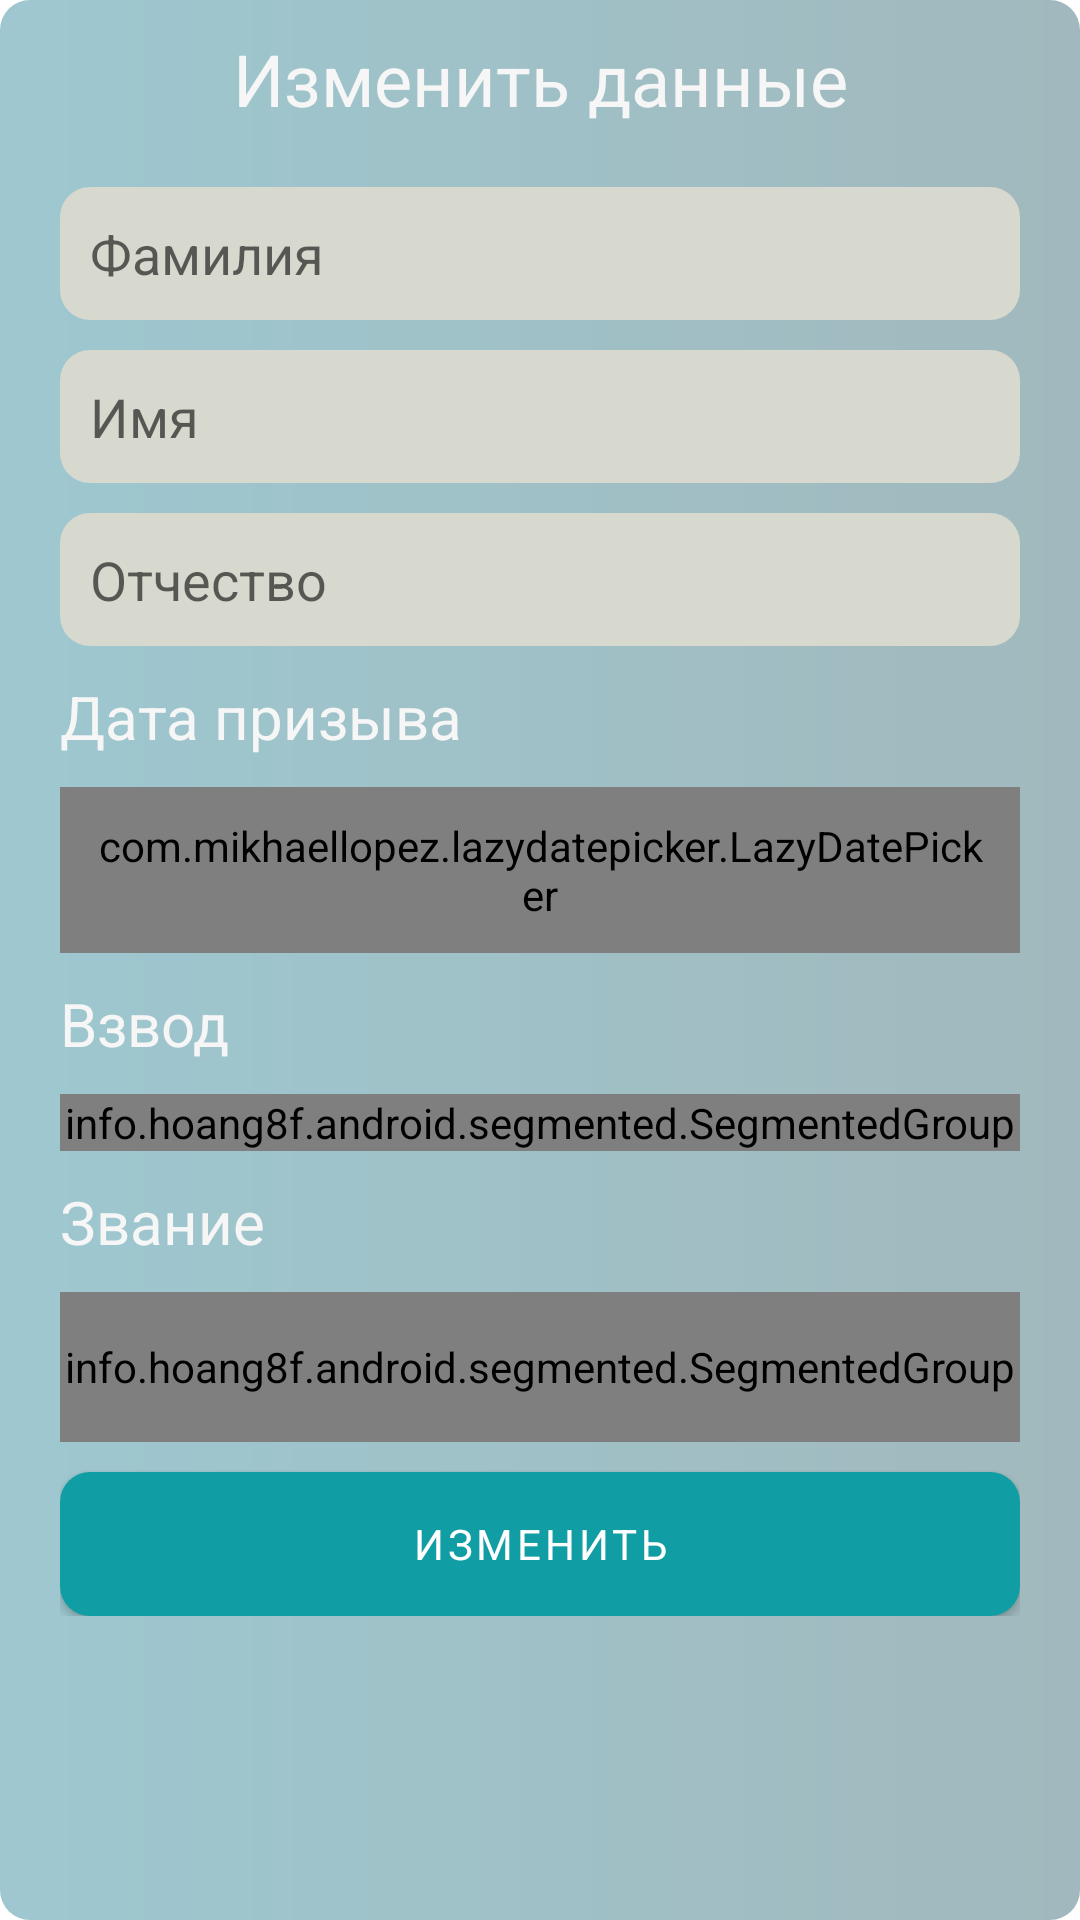

Write the Android layout XML for this screen, with the resource values it uses.
<!-- AndroidManifest.xml: application theme Theme.StarShina -->
<!-- res/layout/soldier_edit_dialog.xml -->
<?xml version="1.0" encoding="utf-8"?>
<RelativeLayout xmlns:android="http://schemas.android.com/apk/res/android"
    xmlns:app="http://schemas.android.com/apk/res-auto"
    xmlns:tools="http://schemas.android.com/tools"
    android:layout_width="match_parent"
    android:layout_height="wrap_content"
    android:background="@drawable/panel_round_back_dialog"
    android:padding="10dp"
    tools:context=".SoldierAddActivity">

    <TextView
        android:id="@+id/activityTitle"
        android:layout_width="match_parent"
        android:layout_height="wrap_content"
        android:gravity="center"
        android:text="Изменить данные"
        android:textColor="@color/text_color"
        android:textSize="24sp" />

    <RelativeLayout
        android:layout_width="match_parent"
        android:layout_height="wrap_content"
        android:layout_below="@id/activityTitle"
        android:layout_marginTop="10dp"
        android:padding="10dp">

        <EditText
            android:id="@+id/a_surname"
            android:layout_width="match_parent"
            android:layout_height="wrap_content"
            android:background="@drawable/ed_back_round_10"
            android:hint="Фамилия"
            android:inputType="textPersonName"
            android:maxLength="15"
            android:maxLines="1"
            android:padding="10dp"
            android:textSize="18sp" />

        <EditText
            android:id="@+id/a_name"
            android:layout_width="match_parent"
            android:layout_height="wrap_content"
            android:layout_below="@id/a_surname"
            android:layout_marginTop="10dp"
            android:background="@drawable/ed_back_round_10"
            android:hint="Имя"
            android:inputType="textPersonName"
            android:maxLength="15"
            android:maxLines="1"
            android:padding="10dp"
            android:textSize="18sp" />

        <EditText
            android:id="@+id/a_lastname"
            android:layout_width="match_parent"
            android:layout_height="wrap_content"
            android:layout_below="@id/a_name"
            android:layout_marginTop="10dp"
            android:background="@drawable/ed_back_round_10"
            android:hint="Отчество"
            android:inputType="textPersonName"
            android:maxLength="15"
            android:maxLines="1"
            android:padding="10dp"
            android:textSize="18sp" />

        <TextView
            android:id="@+id/dmb_title"
            android:layout_width="match_parent"
            android:layout_height="wrap_content"
            android:layout_below="@id/a_lastname"
            android:layout_marginTop="10dp"
            android:text="Дата призыва"
            android:textColor="@color/text_color"
            android:textSize="20sp" />

        <com.mikhaellopez.lazydatepicker.LazyDatePicker
            android:id="@+id/dmb_picker"
            android:layout_width="match_parent"
            android:layout_height="wrap_content"
            android:layout_below="@id/dmb_title"
            android:layout_marginTop="10dp"
            android:background="@drawable/ed_back_round_10"
            android:padding="10dp"
            app:ldp_date_format="dd-mm-yyyy"
            app:ldp_hint_color="#4D000000"
            app:ldp_text_color="#202020" />


        <TextView
            android:id="@+id/vzvod_title"
            android:layout_width="match_parent"
            android:layout_height="wrap_content"
            android:layout_below="@id/dmb_picker"
            android:layout_marginTop="10dp"
            android:text="Взвод"
            android:textColor="@color/text_color"
            android:textSize="20sp" />


        <info.hoang8f.android.segmented.SegmentedGroup
            android:id="@+id/vzvod_group"
            android:layout_width="match_parent"
            android:layout_height="wrap_content"
            android:layout_below="@id/vzvod_title"
            android:layout_marginTop="10dp"
            android:orientation="horizontal"
            app:sc_border_width="2dp"
            app:sc_checked_text_color="@color/text_color"
            app:sc_corner_radius="10dp"
            app:sc_tint_color="@color/accent_color">

            <RadioButton
                android:id="@+id/v_av"
                style="@style/RadioButton"
                android:layout_width="match_parent"
                android:layout_height="wrap_content"
                android:layout_weight="1"
                android:checked="true"
                android:text="АВ" />

            <RadioButton
                android:id="@+id/v_aer"
                style="@style/RadioButton"
                android:layout_width="match_parent"
                android:layout_height="wrap_content"
                android:layout_weight="1"
                android:text="АЭР" />

            <RadioButton
                android:id="@+id/v_el"
                style="@style/RadioButton"
                android:layout_width="match_parent"
                android:layout_height="wrap_content"
                android:layout_weight="1"
                android:text="ЭЛ" />

            <RadioButton
                android:id="@+id/v_other"
                style="@style/RadioButton"
                android:layout_width="match_parent"
                android:layout_height="wrap_content"
                android:layout_weight="1"
                android:text="Другой" />
        </info.hoang8f.android.segmented.SegmentedGroup>

        <TextView
            android:id="@+id/zvanie_title"
            android:layout_width="match_parent"
            android:layout_height="wrap_content"
            android:layout_below="@id/vzvod_group"
            android:layout_marginTop="10dp"
            android:text="Звание"
            android:textColor="@color/text_color"
            android:textSize="20sp" />

        <RelativeLayout
            android:id="@+id/zvanie_container"
            android:layout_width="match_parent"
            android:layout_height="50dp"
            android:layout_below="@id/zvanie_title"
            android:layout_marginTop="10dp">

            <LinearLayout
                android:layout_width="match_parent"
                android:layout_height="match_parent"
                android:orientation="horizontal"
                android:padding="2dp">

                <RelativeLayout
                    android:layout_width="match_parent"
                    android:layout_height="match_parent"
                    android:layout_weight="1">

                </RelativeLayout>

                <RelativeLayout
                    android:layout_width="match_parent"
                    android:layout_height="match_parent"
                    android:layout_weight="1">

                    <RelativeLayout
                        android:layout_width="15dp"
                        android:layout_height="match_parent"
                        android:layout_marginStart="10dp"
                        android:background="@color/yellow" />

                </RelativeLayout>

                <RelativeLayout
                    android:layout_width="match_parent"
                    android:layout_height="match_parent"
                    android:layout_weight="1">

                    <RelativeLayout
                        android:id="@+id/zvanie_1"
                        android:layout_width="15dp"
                        android:layout_height="match_parent"
                        android:layout_marginStart="10dp"
                        android:background="@color/yellow" />

                    <RelativeLayout
                        android:layout_width="15dp"
                        android:layout_height="match_parent"
                        android:layout_marginStart="5dp"
                        android:layout_toEndOf="@id/zvanie_1"
                        android:background="@color/yellow" />

                </RelativeLayout>


            </LinearLayout>

            <info.hoang8f.android.segmented.SegmentedGroup xmlns:segmentedgroup="http://schemas.android.com/apk/res-auto"
                android:id="@+id/zvanie_group"
                android:layout_width="match_parent"
                android:layout_height="50dp"
                android:orientation="horizontal"
                segmentedgroup:sc_border_width="2dp"
                segmentedgroup:sc_checked_text_color="@color/text_color"
                segmentedgroup:sc_corner_radius="10dp"
                segmentedgroup:sc_tint_color="#66119DA4">

                <RadioButton
                    android:id="@+id/z_ryad"
                    style="@style/RadioButton"
                    android:layout_width="match_parent"
                    android:layout_height="match_parent"
                    android:layout_weight="1"
                    android:checked="true"
                    android:text="" />

                <RadioButton
                    android:id="@+id/z_efr"
                    style="@style/RadioButton"
                    android:layout_width="match_parent"
                    android:layout_height="match_parent"
                    android:layout_weight="1"
                    android:checked="true"
                    android:text="" />

                <RadioButton
                    android:id="@+id/z_ml"
                    style="@style/RadioButton"
                    android:layout_width="match_parent"
                    android:layout_height="match_parent"
                    android:layout_weight="1"
                    android:text="" />
            </info.hoang8f.android.segmented.SegmentedGroup>
        </RelativeLayout>

        <Button
            android:id="@+id/addBtn"
            android:layout_width="match_parent"
            android:layout_height="wrap_content"
            android:layout_below="@id/zvanie_container"
            android:layout_marginTop="10dp"
            android:background="@drawable/button_ripple_back_round_10"
            android:text="Изменить" />
    </RelativeLayout>

</RelativeLayout>
<!-- resources referenced by this layout -->
<resources>
  <color name="accent_color">#119DA4</color>
  <color name="text_color">#F6F6F6</color>
  <color name="yellow">#F1C40F</color>
  <!-- drawable button_ripple_back_round_10 (drawable) -->
  <?xml version="1.0" encoding="utf-8"?>
  <ripple xmlns:android="http://schemas.android.com/apk/res/android"
      android:color="#FFE26C">
      <item>
  
          <shape android:shape="rectangle">
              <corners android:radius="10dp" />
              <solid android:color="@color/accent_color" />
  
          </shape>
  
      </item>
  
  </ripple>
  <!-- drawable ed_back_round_10 (drawable) -->
  <?xml version="1.0" encoding="utf-8"?>
  <shape xmlns:android="http://schemas.android.com/apk/res/android"
      android:shape="rectangle">
      <corners android:radius="10dp" />
      <solid android:color="@color/pastel_white" />
  
  </shape>
  <!-- drawable panel_round_back_dialog (drawable) -->
  <?xml version="1.0" encoding="utf-8"?>
  <shape xmlns:android="http://schemas.android.com/apk/res/android"
      android:shape="rectangle">
      <corners android:radius="10dp" />
      <gradient
          android:endColor="#6613505B"
          android:startColor="#660C7489" />
  
  </shape>
  <style name="Theme.StarShina" parent="Theme.MaterialComponents.DayNight.NoActionBar">
          
          <item name="colorPrimary">@color/accent_color</item>
          <item name="colorPrimaryVariant">@color/accent_color</item>
          <item name="colorOnPrimary">@color/white</item>
          
          <item name="colorSecondary">@color/teal_200</item>
          <item name="fontFamily">@font/default_font</item>
          <item name="colorSecondaryVariant">@color/teal_700</item>
          <item name="colorOnSecondary">@color/black</item>
          
          <item name="android:statusBarColor" tools:targetApi="l">?attr/colorPrimaryVariant</item>
          
      </style>
  <color name="pastel_white">#D7D9CE</color>
  <color name="white">#FFFFFFFF</color>
  <color name="teal_200">#FF03DAC5</color>
  <color name="teal_700">#FF018786</color>
  <color name="black">#FF000000</color>
</resources>
